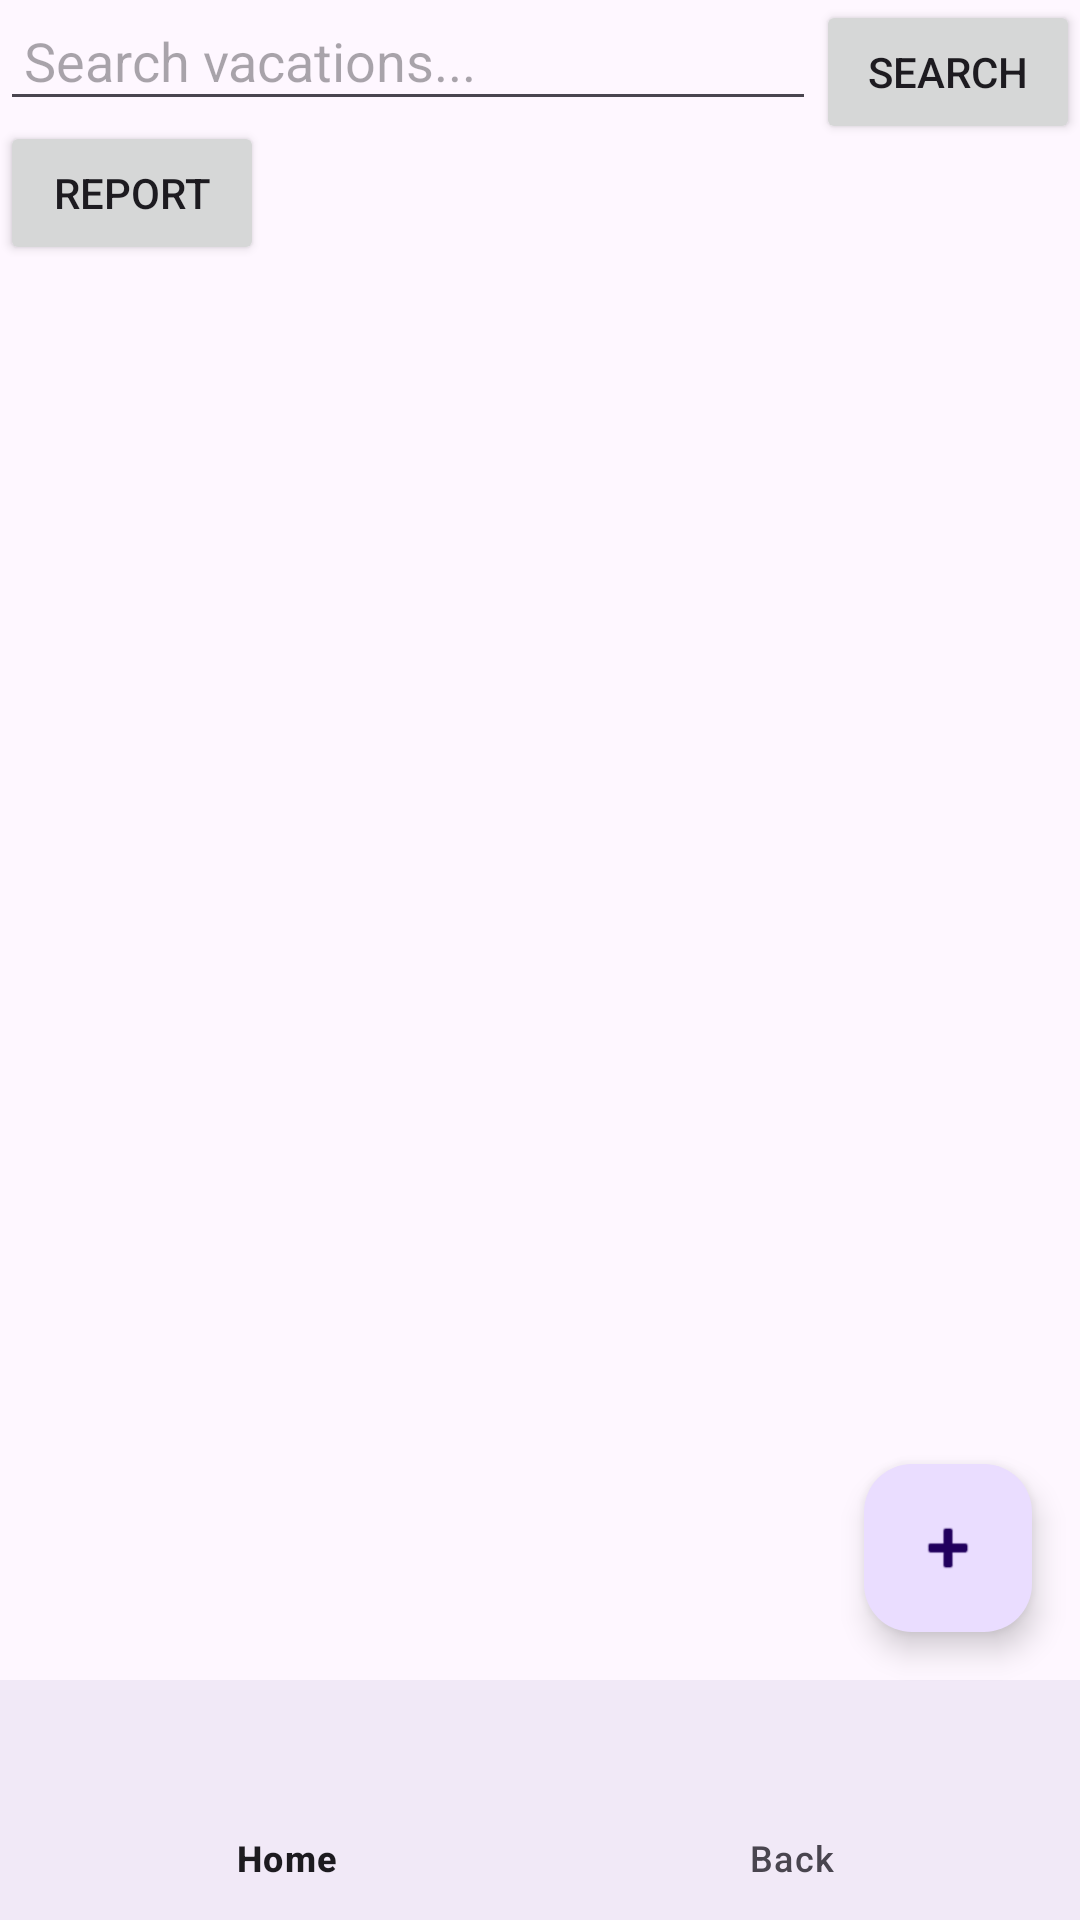

Write the Android layout XML for this screen, with the resource values it uses.
<!-- AndroidManifest.xml: application theme Theme.D308Project -->
<!-- res/layout/activity_vacation_list.xml -->
<?xml version="1.0" encoding="utf-8"?>
<androidx.constraintlayout.widget.ConstraintLayout
    xmlns:android="http://schemas.android.com/apk/res/android"
    xmlns:app="http://schemas.android.com/apk/res-auto"
    android:id="@+id/main"
    android:layout_width="match_parent"
    android:layout_height="match_parent">

    <EditText
        android:id="@+id/searchInput"
        android:layout_width="0dp"
        android:layout_height="wrap_content"
        android:hint="Search vacations..."
        android:padding="8dp"
        app:layout_constraintTop_toTopOf="parent"
        app:layout_constraintStart_toStartOf="parent"
        app:layout_constraintEnd_toStartOf="@+id/searchButton"/>

    <Button
        android:id="@+id/searchButton"
        android:layout_width="wrap_content"
        android:layout_height="wrap_content"
        android:text="Search"
        app:layout_constraintTop_toTopOf="parent"
        app:layout_constraintEnd_toEndOf="parent"/>

    <Button
        android:id="@+id/reportButton"
        android:layout_width="wrap_content"
        android:layout_height="wrap_content"
        android:text="Report"
        app:layout_constraintTop_toBottomOf="@id/searchInput"
        app:layout_constraintStart_toStartOf="parent"/>

    
    <androidx.recyclerview.widget.RecyclerView
        android:id="@+id/vacationRecyclerView"
        android:layout_width="0dp"
        android:layout_height="0dp"
        android:padding="15dp"
        app:layout_constraintTop_toBottomOf="@id/reportButton"
        app:layout_constraintBottom_toTopOf="@id/bottomNavigationView"
        app:layout_constraintStart_toStartOf="parent"
        app:layout_constraintEnd_toEndOf="parent"/>

    
    <com.google.android.material.floatingactionbutton.FloatingActionButton
        android:id="@+id/floatingActionButton"
        android:layout_width="wrap_content"
        android:layout_height="wrap_content"
        android:layout_margin="16dp"
        app:srcCompat="@android:drawable/ic_input_add"
        app:layout_constraintBottom_toTopOf="@id/bottomNavigationView"
        app:layout_constraintEnd_toEndOf="parent"/>

    
    <com.google.android.material.bottomnavigation.BottomNavigationView
        android:id="@+id/bottomNavigationView"
        android:layout_width="0dp"
        android:layout_height="wrap_content"
        android:background="?android:attr/windowBackground"
        app:menu="@menu/navigation"
        app:layout_constraintBottom_toBottomOf="parent"
        app:layout_constraintStart_toStartOf="parent"
        app:layout_constraintEnd_toEndOf="parent"/>

</androidx.constraintlayout.widget.ConstraintLayout>
<!-- resources referenced by this layout -->
<resources>
  <style name="Theme.D308Project" parent="Base.Theme.D308Project" />
  <style name="Base.Theme.D308Project" parent="Theme.Material3.DayNight">
          
          
      </style>
</resources>
